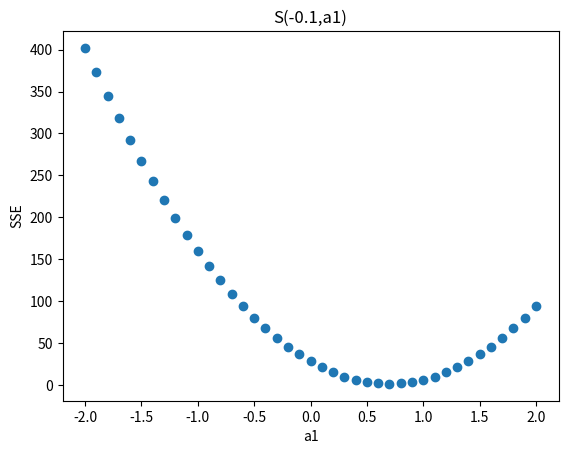

The script that saved this image:
#FIXED a1

import matplotlib.pyplot as plt #for scatter plot
import numpy as np 

def S(a1):
  #function to find SSE for each a1
    x=[1,2,3,4,5]
    y=[1,1,2,2,4]
    m=len(x)
  # x and y are the observations provided; m=length of observations 
    sse=0
    for i in range(0,m):
        ycap = (-0.1) + (a1*x[i])
        err = y[i] - ycap
        sse = err**2 + sse
    # returning list for answer
    return [a1,round(sse,4)]

minimum=-20
maximum=20
xcord=[] # a0 on X axis
ycord=[] # sse on Y axis
for i in range(minimum, maximum+1):
    answer=S(i/10)
    xcord.append(answer[0]) # gets a0 / can be "xcord.append(i/10)"
    ycord.append(answer[1]) # gets sse
"""
for i in range(len(xcord)):
    print(xcord[i],ycord[i],sep=" , ")
    #printing values for reference
"""
# using numpy to make arrays
x1 = np.array([i for i in xcord])
y1 = np.array([i for i in ycord])

plt.scatter(x1, y1) # MAKES the scatter plot
plt.title("S(-0.1,a1)") 
plt.xlabel("a1")
plt.ylabel("SSE")
plt.show() # SHOWS the scatter plot
